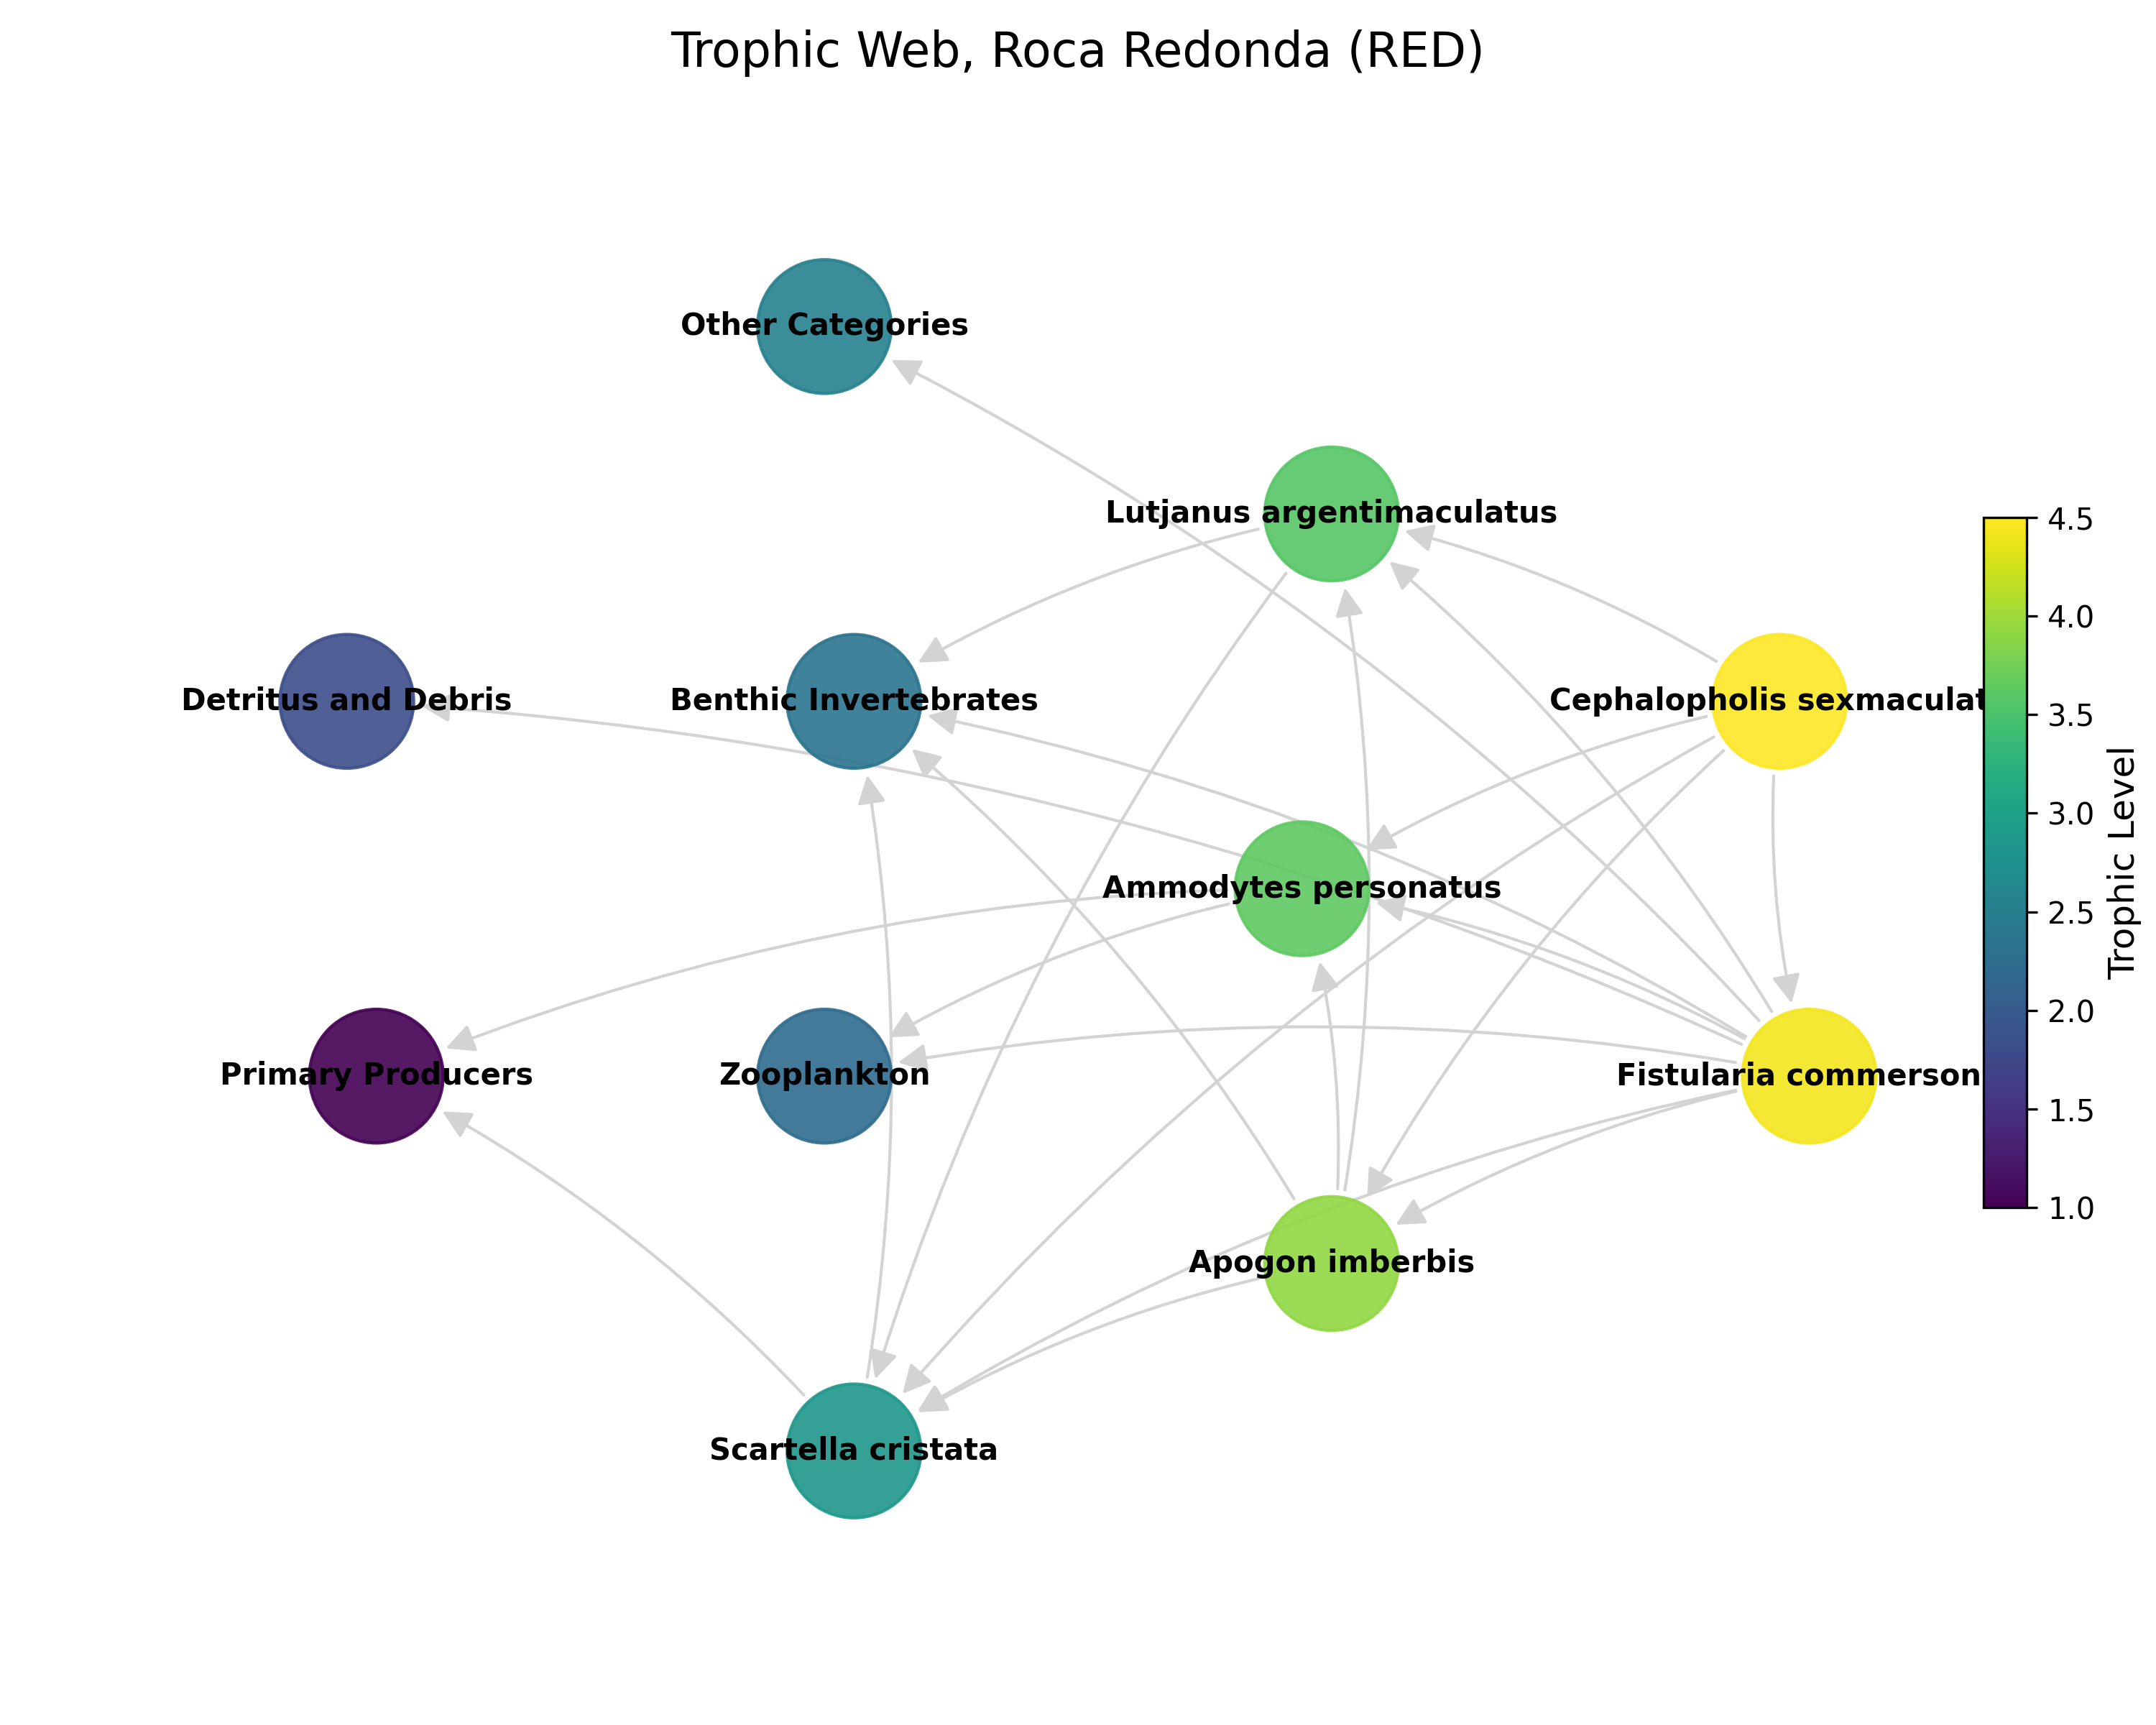

The data file committed next to this chart (first rows):
Predator	Prey	ID
Ammodytes personatus	Primary Producers	ASV_22,ASV_1336,ASV_6
Ammodytes personatus	Zooplankton	ASV_22,ASV_1336,ASV_6
Scartella cristata	Primary Producers	ASV_57,ASV_27
Scartella cristata	Benthic Invertebrates	ASV_57,ASV_27
Cephalopholis sexmaculata	Ammodytes personatus	ASV_8,ASV_1,ASV_22,ASV_1336,ASV_6
Cephalopholis sexmaculata	Scartella cristata	ASV_8,ASV_1,ASV_57,ASV_27
Cephalopholis sexmaculata	Fistularia commersonii	ASV_8,ASV_1,ASV_191,ASV_581,ASV_116
Cephalopholis sexmaculata	Lutjanus argentimaculatus	ASV_8,ASV_1,ASV_1013,ASV_103,ASV_1085,AS…
Cephalopholis sexmaculata	Apogon imberbis	ASV_8,ASV_1,ASV_17,ASV_379,ASV_516,ASV_7…
Fistularia commersonii	Ammodytes personatus	ASV_191,ASV_581,ASV_116,ASV_22,ASV_1336,…
Fistularia commersonii	Scartella cristata	ASV_191,ASV_581,ASV_116,ASV_57,ASV_27
Fistularia commersonii	Lutjanus argentimaculatus	ASV_191,ASV_581,ASV_116,ASV_1013,ASV_103…
Fistularia commersonii	Apogon imberbis	ASV_191,ASV_581,ASV_116,ASV_17,ASV_379,A…
Fistularia commersonii	Zooplankton	ASV_191,ASV_581,ASV_116
Fistularia commersonii	Benthic Invertebrates	ASV_191,ASV_581,ASV_116
Fistularia commersonii	Detritus and Debris	ASV_191,ASV_581,ASV_116
Fistularia commersonii	Other Categories	ASV_191,ASV_581,ASV_116
Lutjanus argentimaculatus	Scartella cristata	ASV_1013,ASV_103,ASV_1085,ASV_517,ASV_11…
Lutjanus argentimaculatus	Benthic Invertebrates	ASV_1013,ASV_103,ASV_1085,ASV_517,ASV_11…
Apogon imberbis	Ammodytes personatus	ASV_17,ASV_379,ASV_516,ASV_7,ASV_70,ASV_…
Apogon imberbis	Scartella cristata	ASV_17,ASV_379,ASV_516,ASV_7,ASV_70,ASV_…
Apogon imberbis	Lutjanus argentimaculatus	ASV_17,ASV_379,ASV_516,ASV_7,ASV_70,ASV_…
Apogon imberbis	Benthic Invertebrates	ASV_17,ASV_379,ASV_516,ASV_7,ASV_70,ASV_…
